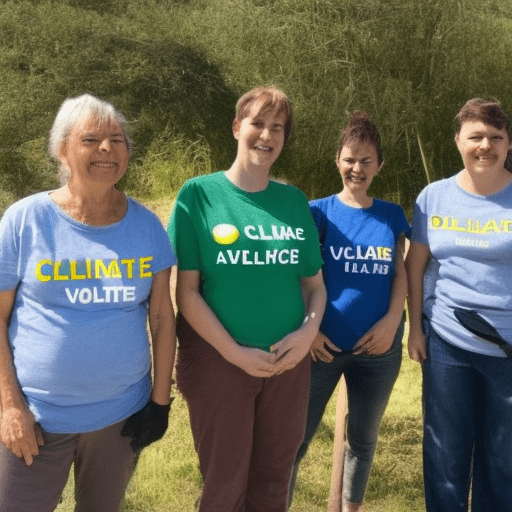
Generation parameters embedded in this image by AUTOMATIC1111 Stable Diffusion web UI or a fork of it (Forge, ...) (PNG 'parameters' text chunk):
climate change volunteers
Steps: 80, Sampler: Euler a, CFG scale: 7, Seed: 2005822648, Size: 512x512, Model hash: a2a802b2